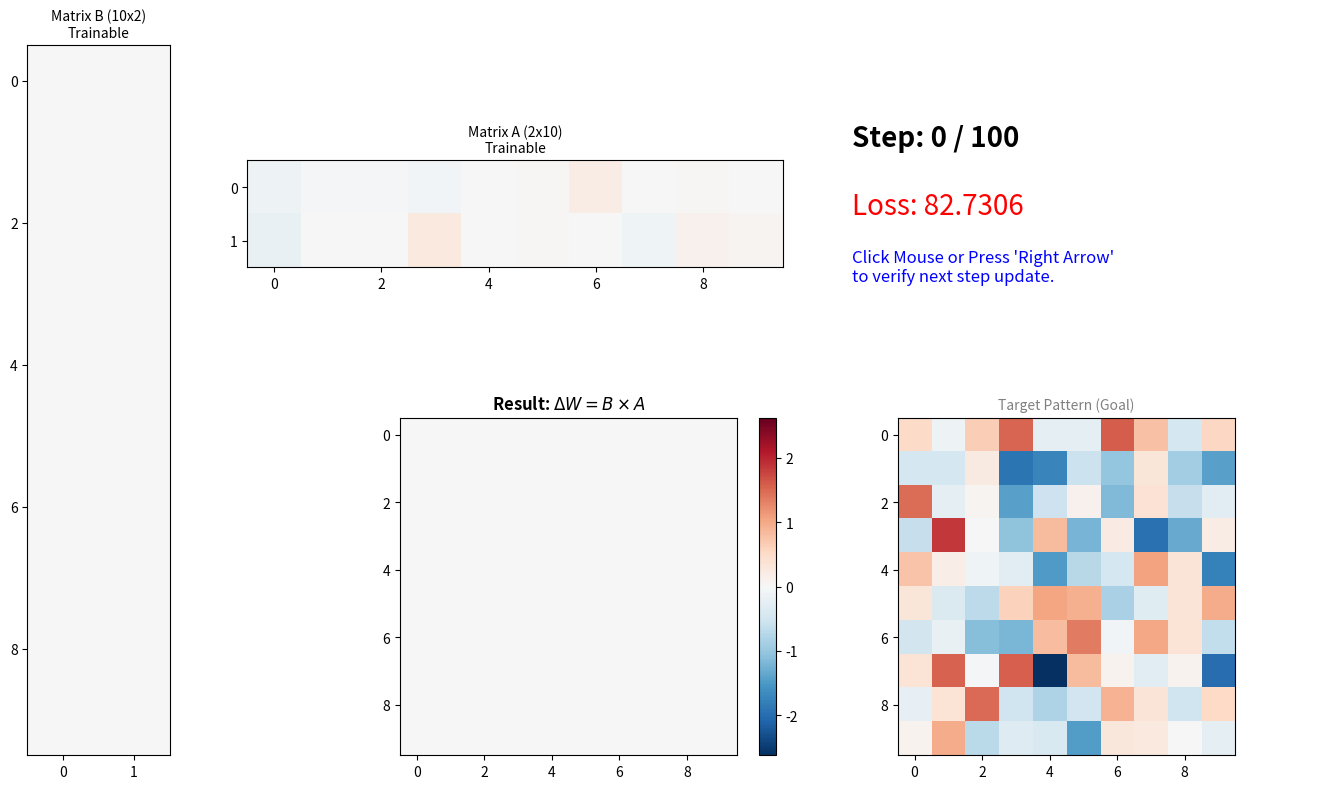

Write the Python code that produced this figure.
import numpy as np
import matplotlib.pyplot as plt
from matplotlib.gridspec import GridSpec
from matplotlib.widgets import Button

class LoraInteractive:
    def __init__(self):
        # 1. 模拟参数
        self.m, self.n = 10, 10
        self.r = 2
        self.steps = 100    # 总步数
        self.lr = 0.05
        self.current_step = 0
        
        # 2. 初始化数据
        np.random.seed(42)
        self.target_dW = np.random.randn(self.m, self.n)
        
        # LoRA 初始化
        self.A = np.random.randn(self.r, self.n) * 0.1
        self.B = np.zeros((self.m, self.r))
        
        # 预先计算所有步骤（为了交互流畅，我们先存下所有历史状态）
        self.history = self.simulate_training()
        
        # 3. 设置画布
        self.setup_plot()
        
        # 4. 连接交互事件
        # 鼠标点击任意位置触发
        self.fig.canvas.mpl_connect('button_press_event', self.on_click)
        # 键盘右键触发
        self.fig.canvas.mpl_connect('key_press_event', self.on_key)
        
        print("交互窗口已启动：\n请点击鼠标或按键盘 '右方向键' (->) 执行下一步。")
        plt.show()

    def simulate_training(self):
        """预先运行训练循环，保存每一步的状态"""
        history = []
        B = self.B.copy()
        A = self.A.copy()
        
        for i in range(self.steps + 1):
            dW = np.dot(B, A)
            diff = dW - self.target_dW
            loss = np.sum(diff**2)
            
            # 保存当前状态
            history.append({
                'B': B.copy(),
                'A': A.copy(),
                'dW': dW.copy(),
                'step': i,
                'loss': loss
            })
            
            # 梯度更新 (Gradient Descent)
            grad_dW = 2 * diff
            grad_B = np.dot(grad_dW, A.T)
            grad_A = np.dot(B.T, grad_dW)
            
            B -= self.lr * grad_B
            A -= self.lr * grad_A
            
        return history

    def setup_plot(self):
        self.fig = plt.figure(figsize=(14, 8))
        gs = GridSpec(2, 3, width_ratios=[1, 2, 2], height_ratios=[1, 1])
        
        # 布局
        self.ax_B = self.fig.add_subplot(gs[:, 0])
        self.ax_A = self.fig.add_subplot(gs[0, 1])
        self.ax_BA = self.fig.add_subplot(gs[1, 1])
        self.ax_T = self.fig.add_subplot(gs[1, 2])
        self.ax_Info = self.fig.add_subplot(gs[0, 2])
        self.ax_Info.axis('off')

        # 标题
        self.ax_B.set_title(f"Matrix B ({self.m}x{self.r})\nTrainable", fontsize=10)
        self.ax_A.set_title(f"Matrix A ({self.r}x{self.n})\nTrainable", fontsize=10)
        self.ax_BA.set_title("Result: $\Delta W = B \\times A$", fontsize=12, fontweight='bold')
        self.ax_T.set_title("Target Pattern (Goal)", fontsize=10, color='gray')

        # 绘图初始化
        vmax = np.max(np.abs(self.target_dW))
        cmap = 'RdBu_r'
        
        data_0 = self.history[0]
        self.im_B = self.ax_B.imshow(data_0['B'], cmap=cmap, vmin=-vmax, vmax=vmax)
        self.im_A = self.ax_A.imshow(data_0['A'], cmap=cmap, vmin=-vmax, vmax=vmax)
        self.im_BA = self.ax_BA.imshow(data_0['dW'], cmap=cmap, vmin=-vmax, vmax=vmax)
        self.im_T = self.ax_T.imshow(self.target_dW, cmap=cmap, vmin=-vmax, vmax=vmax)
        
        plt.colorbar(self.im_BA, ax=self.ax_BA, fraction=0.046, pad=0.04)

        # 文字
        self.txt_step = self.ax_Info.text(0.1, 0.7, f"Step: 0 / {self.steps}", fontsize=20, fontweight='bold')
        self.txt_loss = self.ax_Info.text(0.1, 0.5, f"Loss: {data_0['loss']:.4f}", fontsize=20, color='red')
        self.ax_Info.text(0.1, 0.3, "Click Mouse or Press 'Right Arrow'\nto verify next step update.", fontsize=12, color='blue')

        plt.tight_layout()

    def update_view(self):
        """根据 current_step 更新视图"""
        if self.current_step >= len(self.history):
            self.current_step = len(self.history) - 1
            return

        data = self.history[self.current_step]
        
        self.im_B.set_data(data['B'])
        self.im_A.set_data(data['A'])
        self.im_BA.set_data(data['dW'])
        
        self.txt_step.set_text(f"Step: {data['step']} / {self.steps}")
        self.txt_loss.set_text(f"Loss: {data['loss']:.4f}")
        
        self.fig.canvas.draw_idle()

    def on_click(self, event):
        """鼠标点击事件处理"""
        # 只有点击在图表区域内才触发
        if event.inaxes is not None:
            self.current_step += 1
            self.update_view()

    def on_key(self, event):
        """键盘按键处理"""
        if event.key == 'right':
            self.current_step += 1
        elif event.key == 'left':
            self.current_step = max(0, self.current_step - 1) # 允许回退
        self.update_view()

# 运行交互程序
if __name__ == "__main__":
    app = LoraInteractive()